13-way image classification set "docs" from GitHub (deopmdecastro/dc-simu); label vocabulary: compressor VTUG fidelity, enclosure holes, Geya terminal steps, IID handle closure, IID photo finish, industrial fidelity, inspectors all elements, LCD fidelity, Maxxim MCA2420 reference, mechanical refinements, MICO24, panel labels, Wago sensor fidelity.

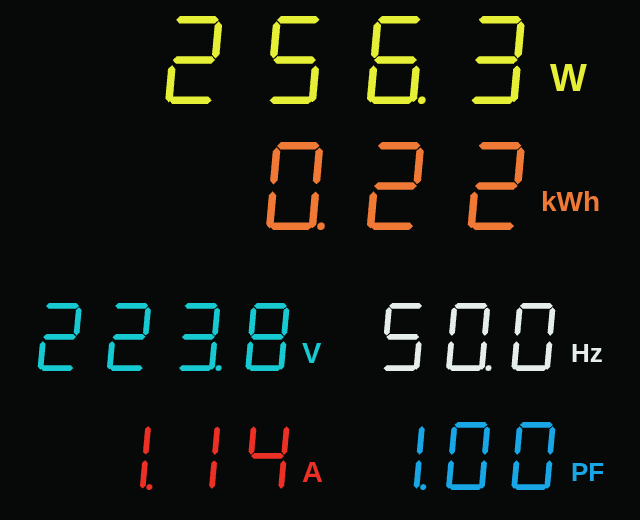
Label: LCD fidelity

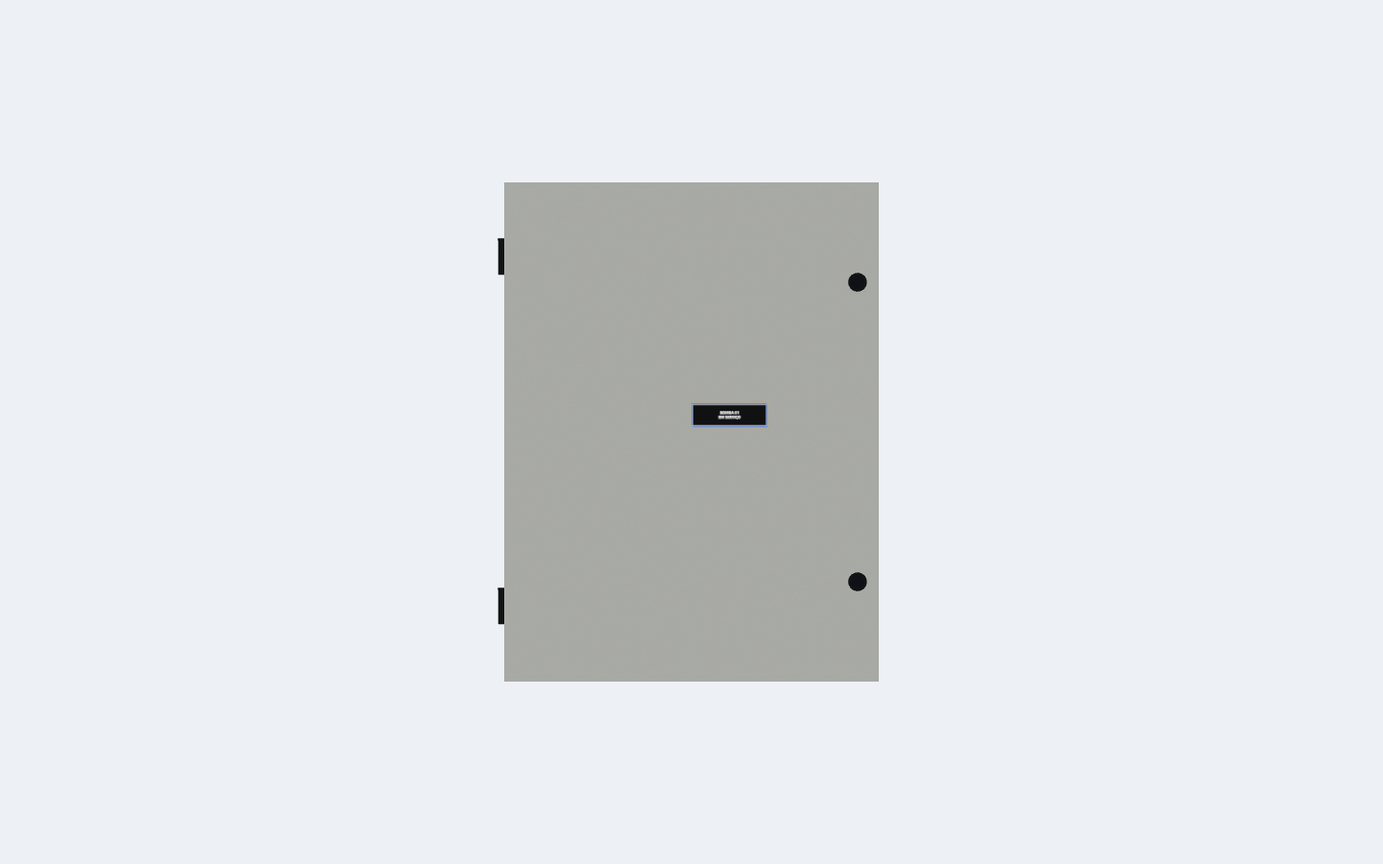
Label: panel labels

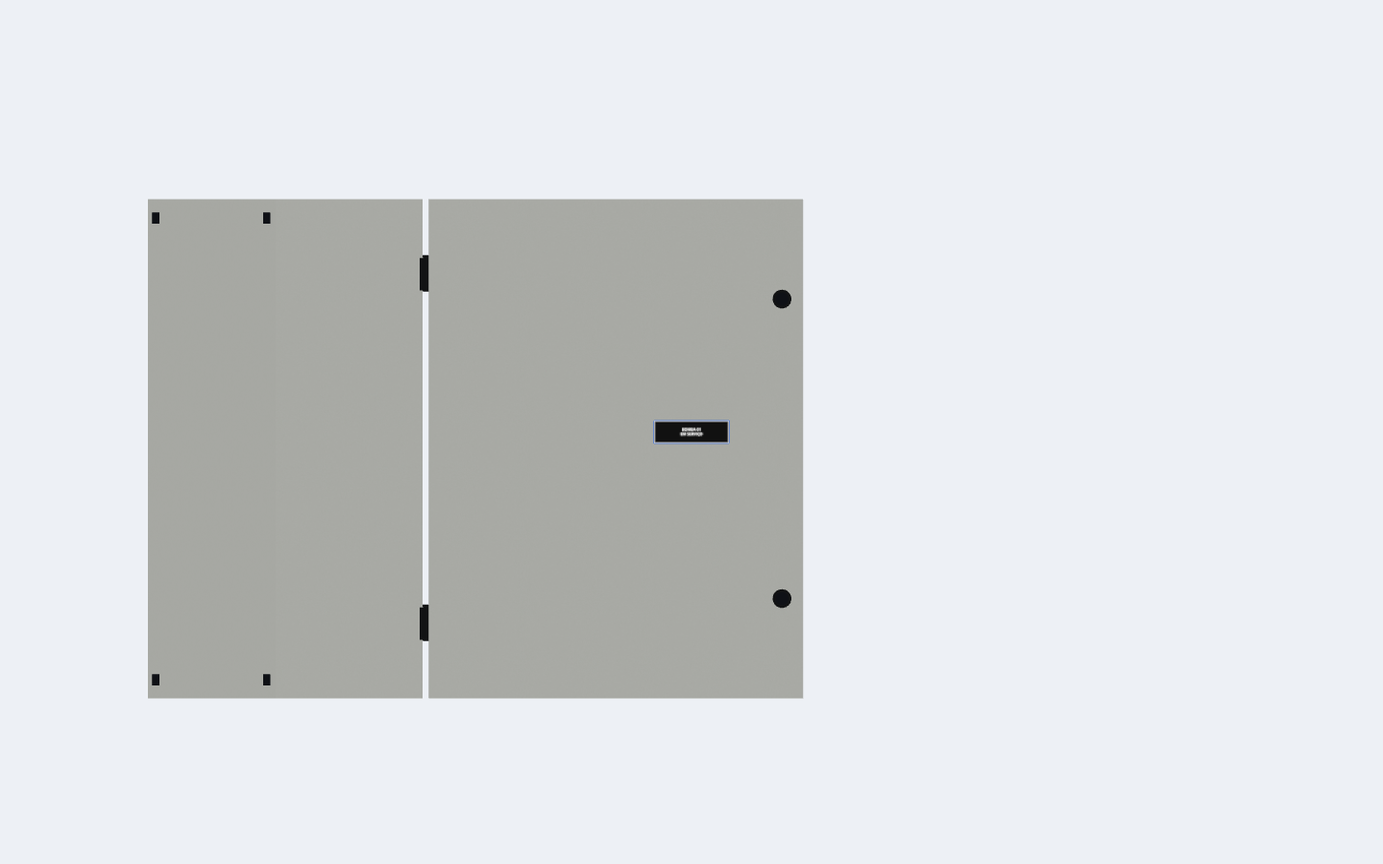
Label: panel labels

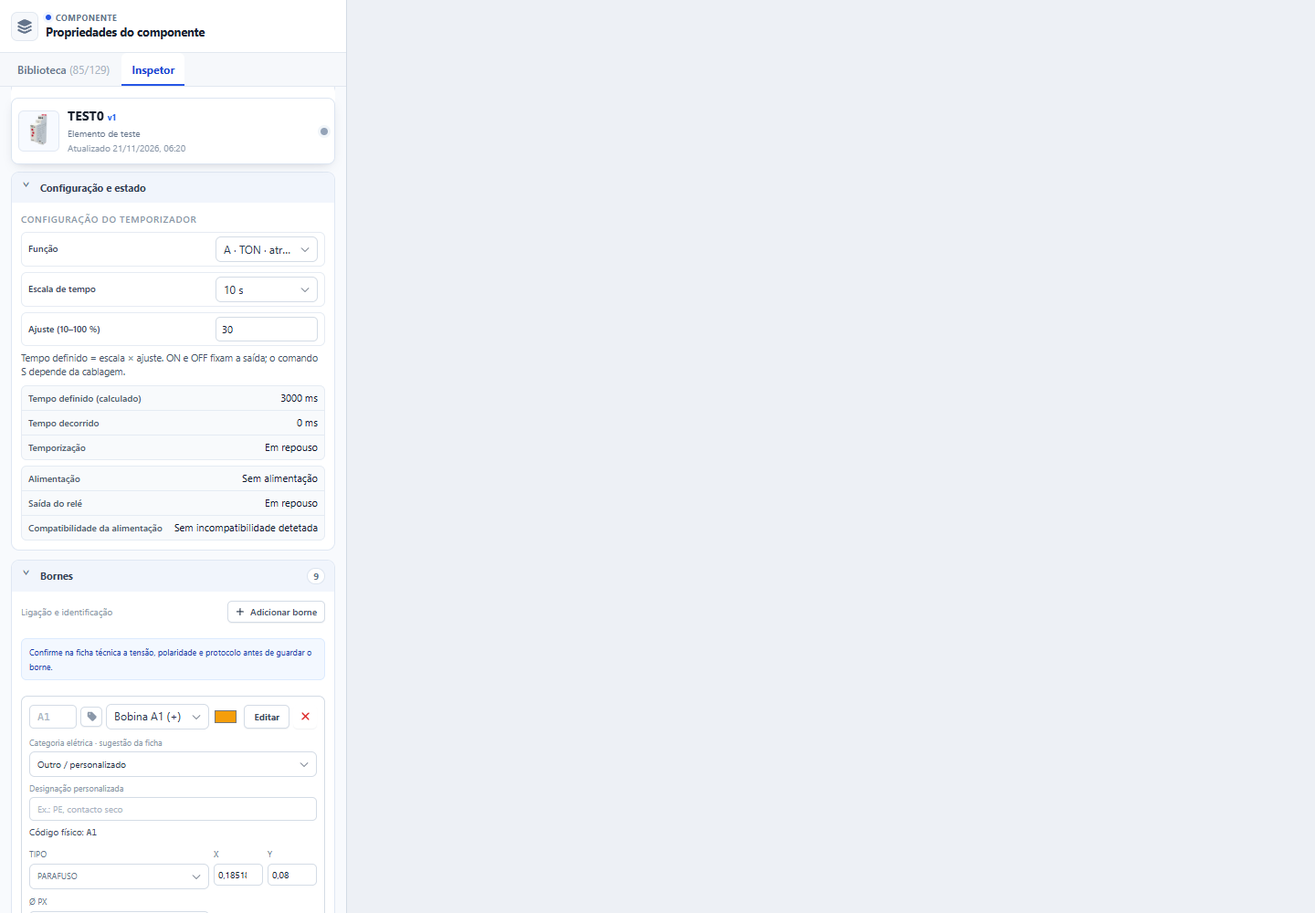
Label: inspectors all elements

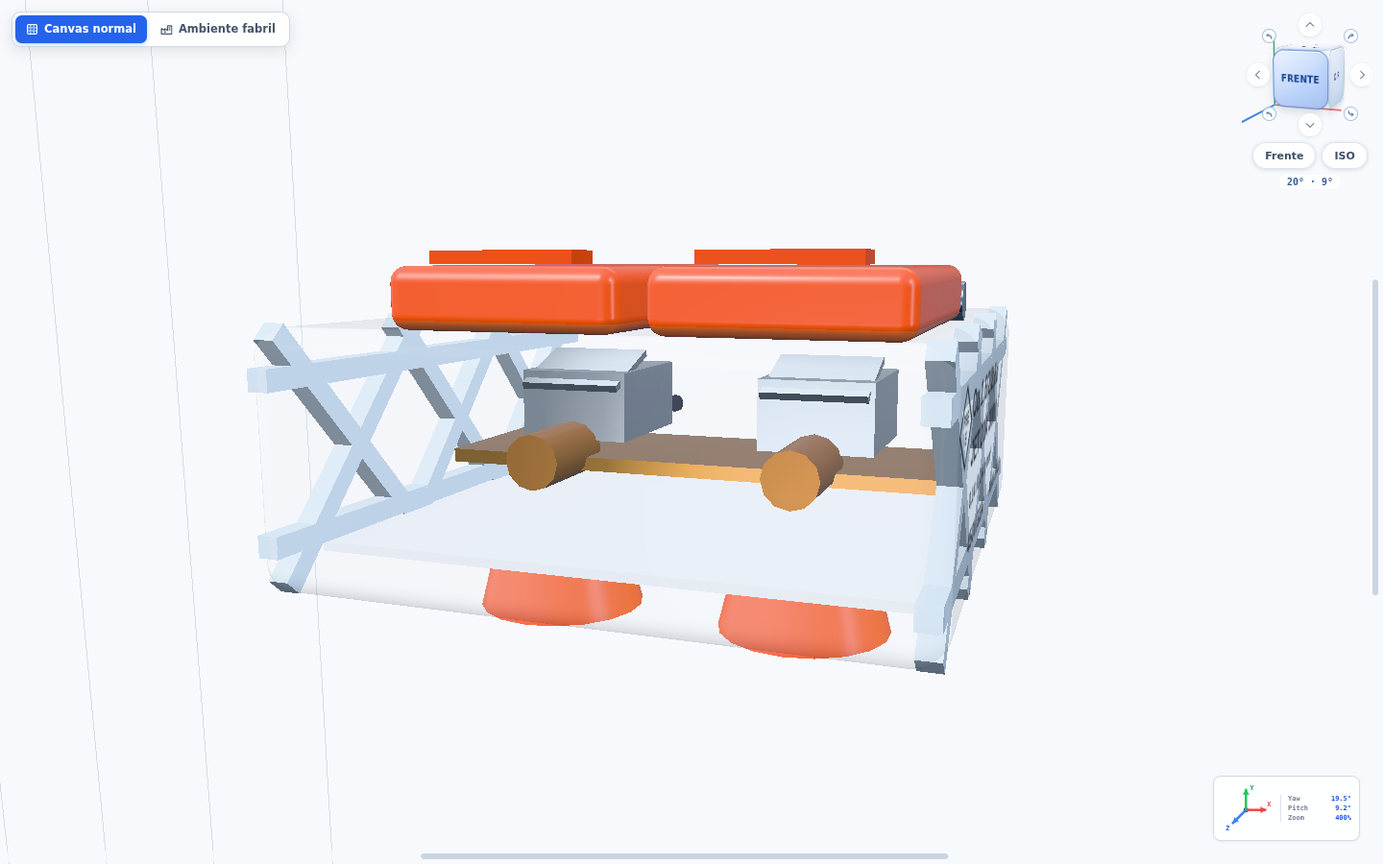
Label: Wago sensor fidelity

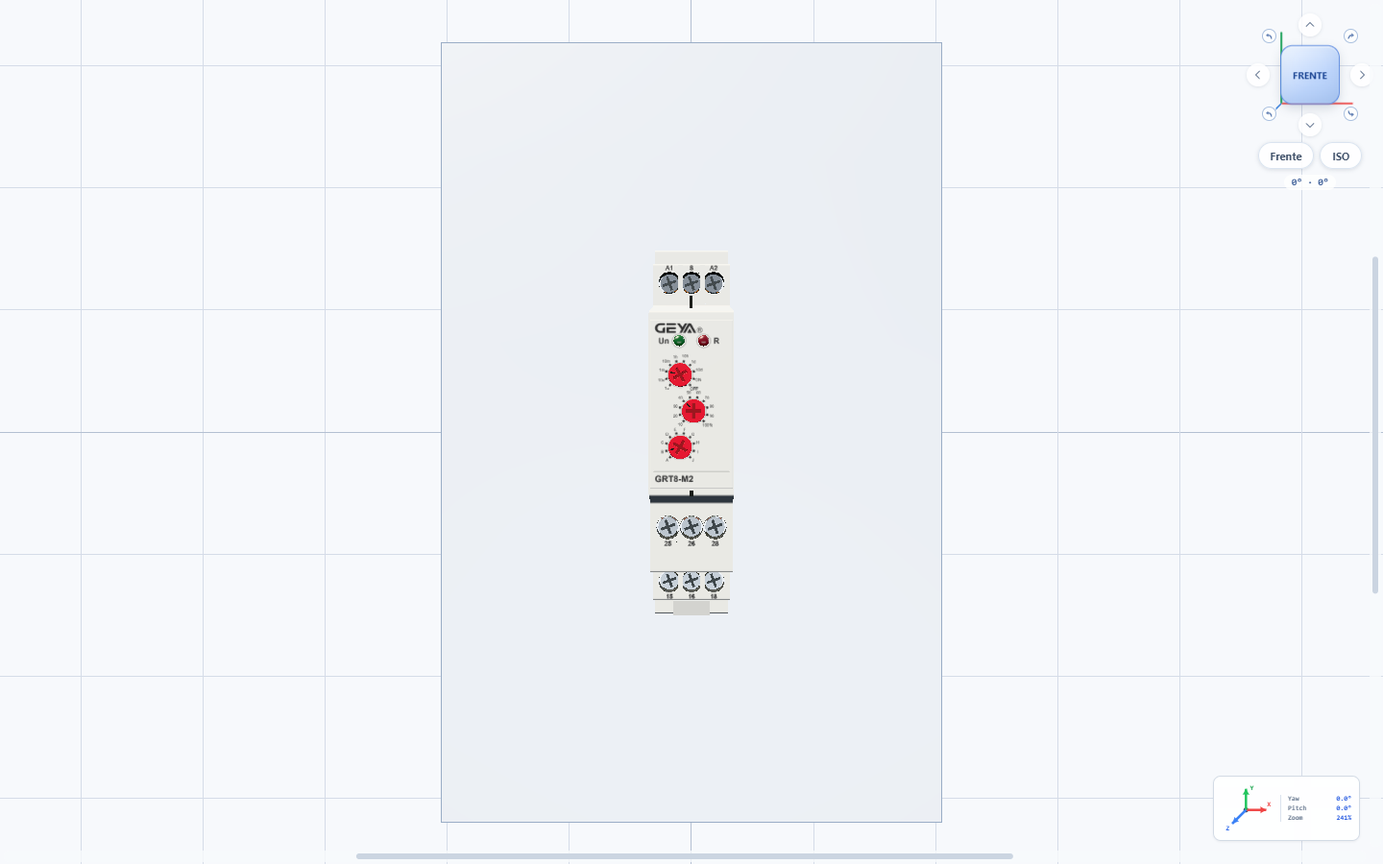
Label: industrial fidelity
